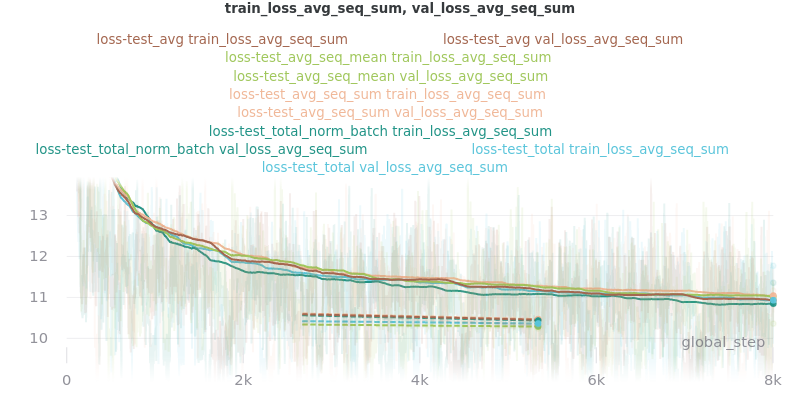

The data file committed next to this chart (first rows):
global_step, loss-test_avg - _step, loss-test_avg - train_loss_avg_seq_sum, loss-test_avg - val_loss_avg_seq_sum, loss-test_avg_seq_mean - _step, loss-test_avg_seq_mean - train_loss_avg_…, loss-test_avg_seq_mean - val_loss_avg_se…, loss-test_avg_seq_sum - _step, loss-test_avg_seq_sum - train_loss_avg_s…, loss-test_avg_seq_sum - val_loss_avg_seq…, loss-test_total_norm_batch - _step, loss-test_total_norm_batch - train_loss_…, loss-test_total_norm_batch - val_loss_av…, loss-test_total - _step, loss-test_total - train_loss_avg_seq_sum, loss-test_total - val_loss_avg_seq_sum
0, 5, 22.48, undefined, 5, 22.61, undefined, 5, 21.94, undefined, 5, 22.4, undefined, 5, 22.04, undefined
5, 10, 22.48, undefined, 10, 22.54, undefined, 10, 21.9, undefined, 10, 22.37, undefined, 10, 21.98, undefined
10, 15, 22.48, undefined, 15, 22.57, undefined, 15, 21.89, undefined, 15, 22.36, undefined, 15, 22.01, undefined
15, 20, 22.47, undefined, 20, 22.46, undefined, 20, 21.84, undefined, 20, 22.42, undefined, 20, 21.95, undefined
20, 25, 22.47, undefined, 25, 22.55, undefined, 25, 21.8, undefined, 25, 22.26, undefined, 25, 22.11, undefined
25, 30, 22.32, undefined, 30, 22.45, undefined, 30, 21.74, undefined, 30, 22.23, undefined, 30, 21.83, undefined
30, 35, 22.2, undefined, 35, 22.33, undefined, 35, 21.68, undefined, 35, 22.22, undefined, 35, 21.73, undefined
35, 40, 22.04, undefined, 40, 22.21, undefined, 40, 21.52, undefined, 40, 22.06, undefined, 40, 21.58, undefined
40, 45, 22.09, undefined, 45, 22.14, undefined, 45, 21.45, undefined, 45, 21.93, undefined, 45, 21.58, undefined
45, 50, 21.92, undefined, 50, 22, undefined, 50, 21.43, undefined, 50, 21.79, undefined, 50, 21.51, undefined
50, 55, 21.6, undefined, 55, 21.83, undefined, 55, 21.1, undefined, 55, 21.71, undefined, 55, 21.12, undefined
55, 60, 21.43, undefined, 60, 21.59, undefined, 60, 21.09, undefined, 60, 21.54, undefined, 60, 21.22, undefined
60, 65, 21.27, undefined, 65, 21.39, undefined, 65, 20.82, undefined, 65, 21.43, undefined, 65, 20.88, undefined
65, 70, 20.9, undefined, 70, 21.2, undefined, 70, 20.58, undefined, 70, 21.13, undefined, 70, 20.69, undefined
70, 75, 20.47, undefined, 75, 20.8, undefined, 75, 20.36, undefined, 75, 20.78, undefined, 75, 20.4, undefined
75, 80, 19.92, undefined, 80, 20.54, undefined, 80, 19.92, undefined, 80, 20.68, undefined, 80, 20.06, undefined
80, 85, 19.42, undefined, 85, 20.34, undefined, 85, 19.8, undefined, 85, 20.43, undefined, 85, 19.49, undefined
85, 90, 18.78, undefined, 90, 20.01, undefined, 90, 19.18, undefined, 90, 20.1, undefined, 90, 19.23, undefined
90, 95, 18.25, undefined, 95, 19.59, undefined, 95, 18.69, undefined, 95, 19.42, undefined, 95, 18.57, undefined
95, 100, 17.4, undefined, 100, 19.24, undefined, 100, 18.38, undefined, 100, 19.18, undefined, 100, 17.8, undefined
100, 105, 16.49, undefined, 105, 18.54, undefined, 105, 17.68, undefined, 105, 18.6, undefined, 105, 17.1, undefined
105, 110, 15.54, undefined, 110, 18.18, undefined, 110, 17.04, undefined, 110, 17.96, undefined, 110, 16.23, undefined
110, 115, 14.6, undefined, 115, 17.61, undefined, 115, 16.69, undefined, 115, 17.46, undefined, 115, 15.45, undefined
115, 120, 14.48, undefined, 120, 16.92, undefined, 120, 16.21, undefined, 120, 15.93, undefined, 120, 14.62, undefined
120, 125, 13.59, undefined, 125, 16.19, undefined, 125, 15.07, undefined, 125, 16.07, undefined, 125, 13.41, undefined
125, 130, 14.09, undefined, 130, 15.78, undefined, 130, 14.09, undefined, 130, 14.96, undefined, 130, 12.96, undefined
130, 135, 14.69, undefined, 135, 15.62, undefined, 135, 14.33, undefined, 135, 13.82, undefined, 135, 12.57, undefined
135, 140, 12.97, undefined, 140, 13.92, undefined, 140, 13.51, undefined, 140, 14.63, undefined, 140, 12.35, undefined
140, 145, 13.67, undefined, 145, 14.22, undefined, 145, 12.99, undefined, 145, 13.93, undefined, 145, 12.8, undefined
145, 150, 12.57, undefined, 150, 13.34, undefined, 150, 13.07, undefined, 150, 13.55, undefined, 150, 11.93, undefined
150, 155, 13.11, undefined, 155, 13.43, undefined, 155, 13.4, undefined, 155, 15.23, undefined, 155, 12.96, undefined
155, 160, 14.3, undefined, 160, 14.25, undefined, 160, 13.7, undefined, 160, 11.5, undefined, 160, 12.16, undefined
160, 165, 11.17, undefined, 165, 11.47, undefined, 165, 13.35, undefined, 165, 11.1, undefined, 165, 12.14, undefined
165, 170, 10.97, undefined, 170, 10.66, undefined, 170, 13.19, undefined, 170, 11.55, undefined, 170, 13.98, undefined
170, 175, 11.44, undefined, 175, 10.84, undefined, 175, 11.61, undefined, 175, 10.66, undefined, 175, 12.33, undefined
175, 180, 10.84, undefined, 180, 11.35, undefined, 180, 13.59, undefined, 180, 9.957, undefined, 180, 12.55, undefined
180, 185, 11.22, undefined, 185, 11.41, undefined, 185, 12.89, undefined, 185, 10.49, undefined, 185, 11.46, undefined
185, 190, 11.86, undefined, 190, 11.9, undefined, 190, 14.15, undefined, 190, 10.8, undefined, 190, 11.26, undefined
190, 195, 12.04, undefined, 195, 12.4, undefined, 195, 11.02, undefined, 195, 12.05, undefined, 195, 11.27, undefined
195, 200, 12.22, undefined, 200, 10.73, undefined, 200, 12.63, undefined, 200, 10.76, undefined, 200, 14.35, undefined
200, 205, 11.46, undefined, 205, 11.54, undefined, 205, 12.26, undefined, 205, 11.38, undefined, 205, 12.86, undefined
205, 210, 9.919, undefined, 210, 11.46, undefined, 210, 11.33, undefined, 210, 10.58, undefined, 210, 12.06, undefined
210, 215, 10.62, undefined, 215, 10.53, undefined, 215, 11.91, undefined, 215, 12.22, undefined, 215, 12.73, undefined
215, 220, 10.82, undefined, 220, 11.35, undefined, 220, 11.64, undefined, 220, 10.87, undefined, 220, 11.98, undefined
220, 225, 10.67, undefined, 225, 10.83, undefined, 225, 11.63, undefined, 225, 10.39, undefined, 225, 12.77, undefined
225, 230, 11.57, undefined, 230, 11.37, undefined, 230, 11.76, undefined, 230, 11.52, undefined, 230, 11.22, undefined
230, 235, 11, undefined, 235, 12.31, undefined, 235, 11.69, undefined, 235, 11.77, undefined, 235, 12.7, undefined
235, 240, 13.17, undefined, 240, 12.65, undefined, 240, 12.78, undefined, 240, 13.83, undefined, 240, 12.97, undefined
240, 245, 13.73, undefined, 245, 13.16, undefined, 245, 11.91, undefined, 245, 12.11, undefined, 245, 13.46, undefined
245, 250, 13.59, undefined, 250, 14.14, undefined, 250, 11.57, undefined, 250, 12.36, undefined, 250, 11.98, undefined
250, 255, 12.89, undefined, 255, 12.73, undefined, 255, 11.39, undefined, 255, 13.6, undefined, 255, 11.77, undefined
255, 260, 13.95, undefined, 260, 13.44, undefined, 260, 12.94, undefined, 260, 12.03, undefined, 260, 12.18, undefined
260, 265, 12.58, undefined, 265, 13.08, undefined, 265, 12.55, undefined, 265, 13.81, undefined, 265, 12.1, undefined
265, 270, 14.15, undefined, 270, 13.88, undefined, 270, 13.91, undefined, 270, 10.87, undefined, 270, 11.27, undefined
270, 275, 12.45, undefined, 275, 12.84, undefined, 275, 10.96, undefined, 275, 12.36, undefined, 275, 11.13, undefined
275, 280, 13.5, undefined, 280, 12.68, undefined, 280, 12.33, undefined, 280, 12.12, undefined, 280, 13.03, undefined
280, 285, 12.29, undefined, 285, 12.36, undefined, 285, 12.93, undefined, 285, 13.21, undefined, 285, 13.14, undefined
285, 290, 13.8, undefined, 290, 13.74, undefined, 290, 11.34, undefined, 290, 12.71, undefined, 290, 12.28, undefined
290, 295, 12.41, undefined, 295, 11.97, undefined, 295, 12.59, undefined, 295, 12.32, undefined, 295, 12.61, undefined
295, 300, 11.12, undefined, 300, 11.61, undefined, 300, 12.27, undefined, 300, 12.2, undefined, 300, 12.29, undefined
... 1,542 more rows
